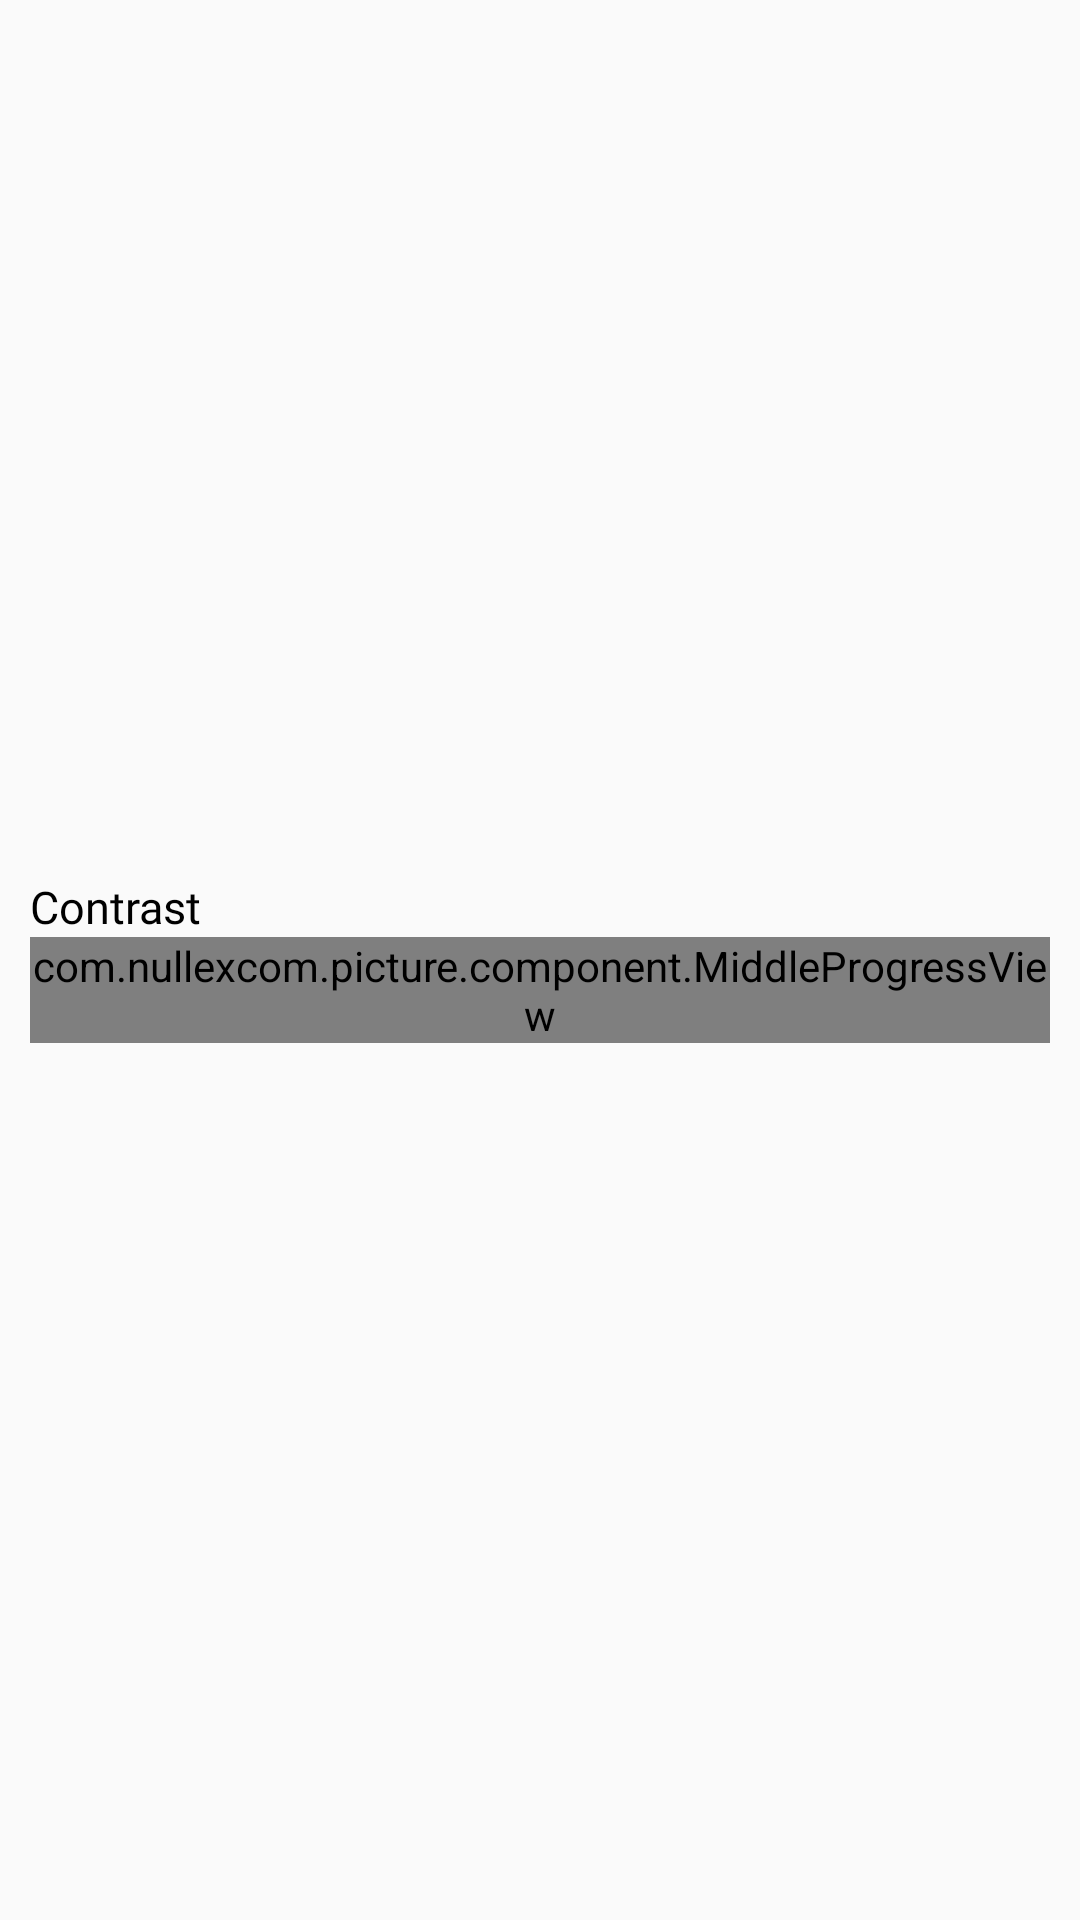

The Android layout XML behind this screen, and the referenced resources:
<!-- AndroidManifest.xml: application theme AppTheme -->
<!-- res/layout/page_contrast.xml -->
<?xml version="1.0" encoding="utf-8"?>
<LinearLayout xmlns:android="http://schemas.android.com/apk/res/android"
    xmlns:tools="http://schemas.android.com/tools"
    android:layout_width="match_parent"
    android:layout_height="match_parent"
    xmlns:app="http://schemas.android.com/apk/res-auto"
    android:orientation="vertical"
    android:paddingHorizontal="10dp"
    android:gravity="center_vertical">

    <TextView
        android:layout_width="wrap_content"
        android:layout_height="wrap_content"
        android:text="@string/label_contrast"
        android:textColor="#000"
        android:fontFamily="@font/lato_bold"
        android:textSize="15sp"/>

    <com.nullexcom.picture.component.MiddleProgressView
        android:id="@+id/mpvContrast"
        android:layout_width="match_parent"
        android:layout_height="wrap_content"/>

</LinearLayout>
<!-- resources referenced by this layout -->
<resources>
  <string name="label_contrast">Contrast</string>
  <style name="AppTheme" parent="Theme.AppCompat.Light.DarkActionBar">
          
          <item name="colorPrimary">@color/colorPrimary</item>
          <item name="colorPrimaryDark">@color/colorPrimaryDark</item>
          <item name="colorAccent">@color/colorAccent</item>
          <item name="windowActionBar">false</item>
          <item name="windowNoTitle">true</item>
      </style>
  <color name="colorPrimary">#6200EE</color>
  <color name="colorPrimaryDark">#fff</color>
  <color name="colorAccent">#03DAC5</color>
</resources>
